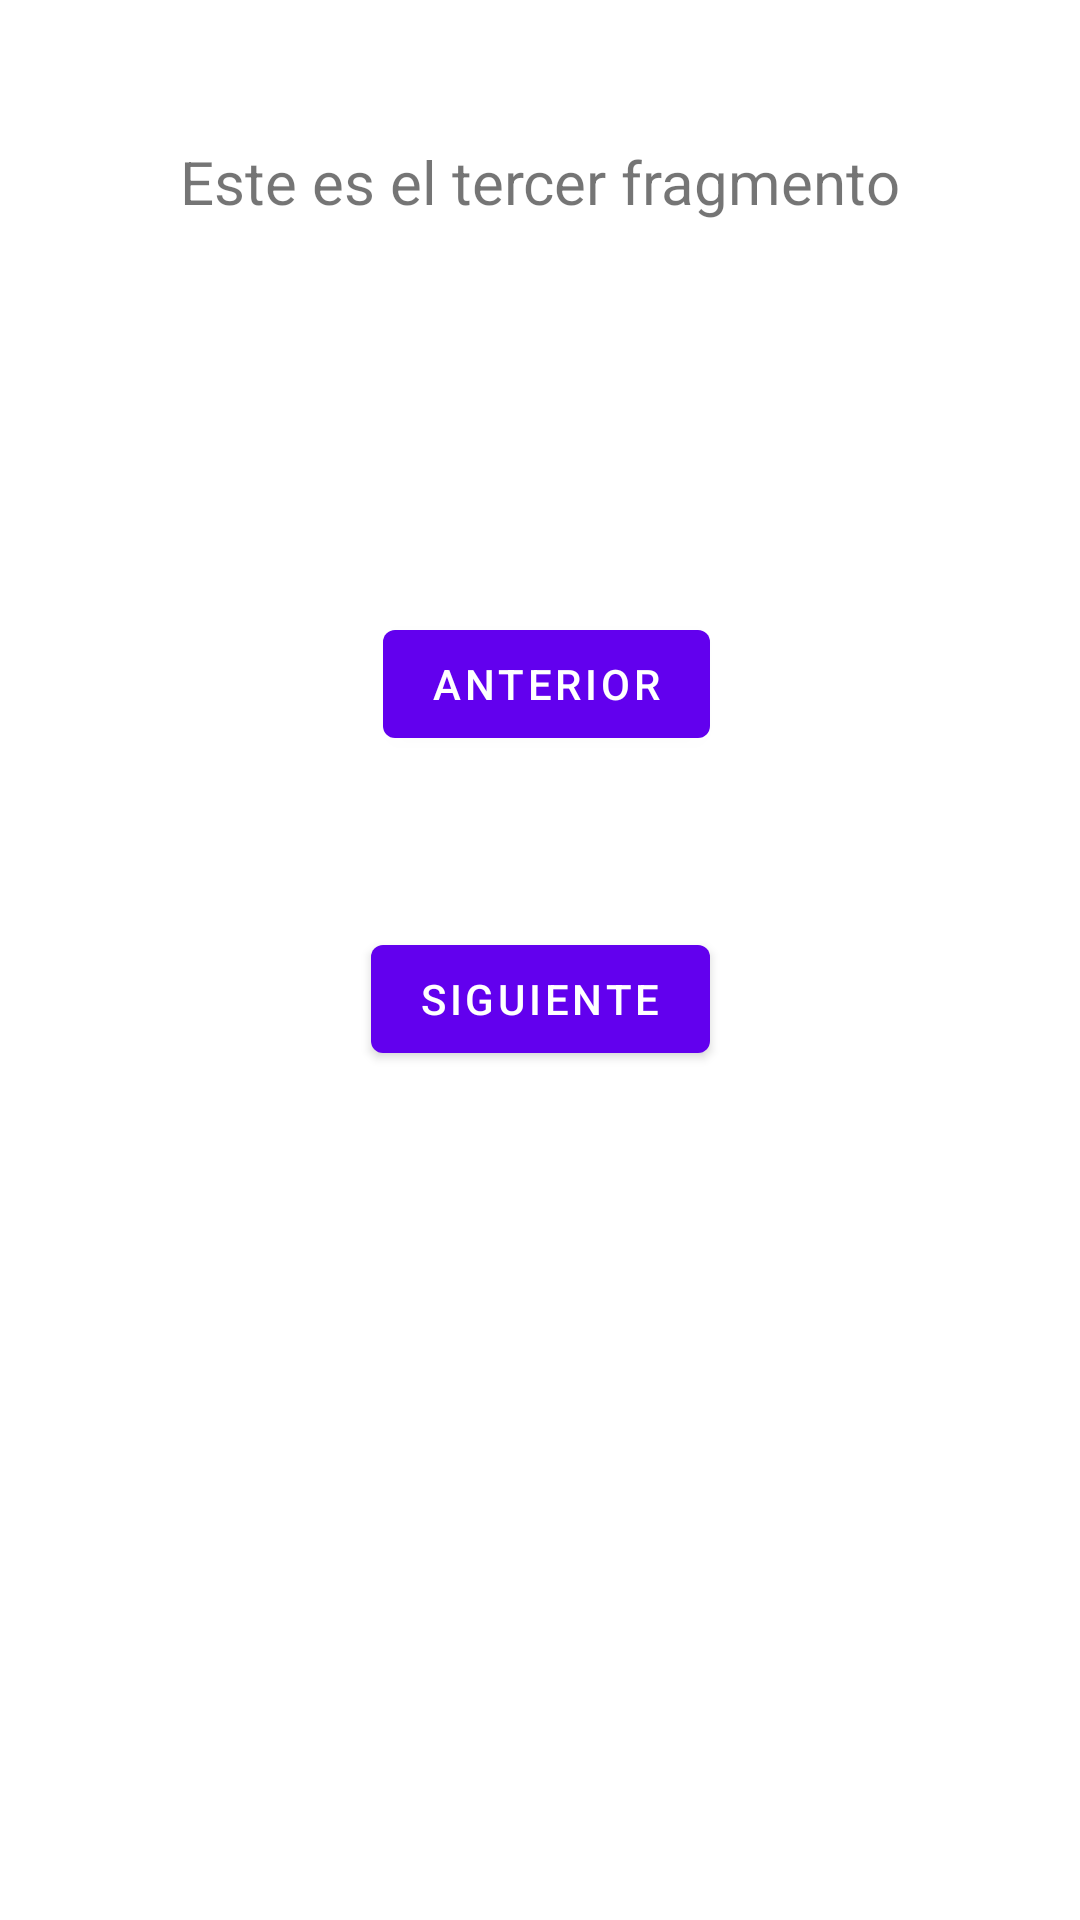

Reconstruct the res/layout file that produces this screen, plus the resources it refers to.
<!-- AndroidManifest.xml: application theme Theme.AppBasicActivity -->
<!-- res/layout/fragment_third.xml -->
<?xml version="1.0" encoding="utf-8"?>
<androidx.constraintlayout.widget.ConstraintLayout xmlns:android="http://schemas.android.com/apk/res/android"
    xmlns:app="http://schemas.android.com/apk/res-auto"
    xmlns:tools="http://schemas.android.com/tools"
    android:id="@+id/frameLayout2"
    android:layout_width="match_parent"
    android:layout_height="match_parent"
    tools:context=".ThirdFragment">

    <TextView
        android:id="@+id/textView3"
        android:layout_width="wrap_content"
        android:layout_height="wrap_content"
        android:layout_marginTop="47dp"
        android:text="@string/title_third_fragment"
        android:textSize="20sp"
        app:layout_constraintEnd_toEndOf="parent"
        app:layout_constraintStart_toStartOf="parent"
        app:layout_constraintTop_toTopOf="parent" />

    <Button
        android:id="@+id/button_four"
        android:layout_width="wrap_content"
        android:layout_height="wrap_content"
        android:layout_marginBottom="57dp"
        android:text="@string/previous"
        app:layout_constraintBottom_toTopOf="@+id/button_five"
        app:layout_constraintEnd_toEndOf="@+id/button_five" />

    <Button
        android:id="@+id/button_five"
        android:layout_width="wrap_content"
        android:layout_height="wrap_content"
        android:layout_marginBottom="283dp"
        android:text="@string/next"
        app:layout_constraintBottom_toBottomOf="parent"
        app:layout_constraintEnd_toEndOf="parent"
        app:layout_constraintStart_toStartOf="parent" />
</androidx.constraintlayout.widget.ConstraintLayout>
<!-- resources referenced by this layout -->
<resources>
  <string name="next">Siguiente</string>
  <string name="previous">Anterior</string>
  <string name="title_third_fragment">Este es el tercer fragmento</string>
  <style name="Theme.AppBasicActivity" parent="Theme.MaterialComponents.DayNight.DarkActionBar">
          
          <item name="colorPrimary">@color/purple_500</item>
          <item name="colorPrimaryVariant">@color/purple_700</item>
          <item name="colorOnPrimary">@color/white</item>
          
          <item name="colorSecondary">@color/teal_200</item>
          <item name="colorSecondaryVariant">@color/teal_700</item>
          <item name="colorOnSecondary">@color/black</item>
          
          <item name="android:statusBarColor" tools:targetApi="l">?attr/colorPrimaryVariant</item>
          
      </style>
  <!-- not gathered from this repository: default colours our renderer supplied (Android Studio template values) -->
  <color name="purple_500">#FF6200EE</color>
  <color name="purple_700">#FF3700B3</color>
  <color name="teal_200">#FF03DAC5</color>
  <color name="teal_700">#FF018786</color>
  <color name="black">#FF000000</color>
  <color name="white">#FFFFFFFF</color>
</resources>
